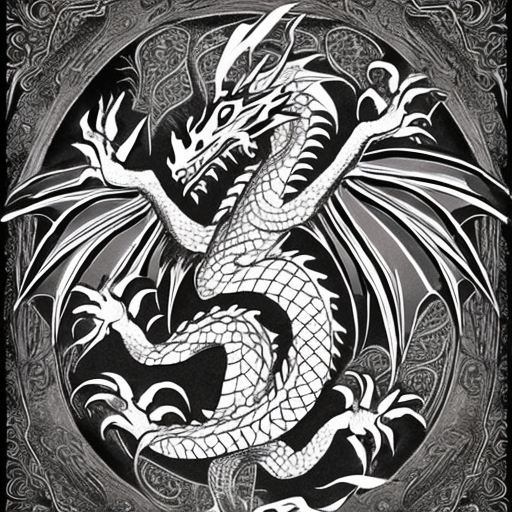
Generation parameters embedded in this image by AUTOMATIC1111 Stable Diffusion web UI or a fork of it (Forge, ...) (PNG 'parameters' text chunk):
dragon
Steps: 50, Sampler: DDIM, CFG scale: 10, Seed: 3698054630, Size: 512x512, Model hash: cc6cb27103, Model: models_v1-5-pruned-emaonly